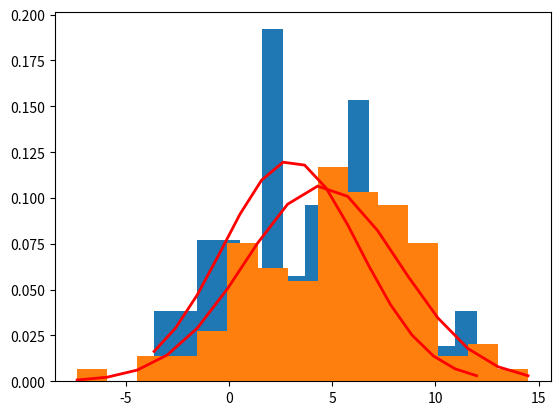

Source code (Python):
import numpy as np
import matplotlib.pyplot as plt
import math
from scipy import stats
import statistics as s


def plot_histogram(dist_arr, mu, sigma):
    count, bins, ignored = plt.hist(dist_arr, 15, density=True)
    plt.plot(bins, 1 / (sigma * np.sqrt(2 * np.pi)) *
             np.exp(- (bins - mu) ** 2 / (2 * sigma ** 2)),
             linewidth=2, color='r')
    plt.grid()
    plt.show()


def check_H1(dist_arr, mu, sigma, alpha):
    z_right = stats.norm.ppf(1 - alpha / 2)
    z_left = stats.norm.ppf(alpha / 2)

    sample_mean = s.mean(dist_arr)

    z = (sample_mean - mu) / (sigma / math.sqrt(len(dist_arr)))

    print(z_left, z_right)
    print(z)

    return (z < z_right) * (z > z_left)


def check_H2(dist_arr, mu, alpha):
    N = len(dist_arr)
    z_right = stats.t.ppf(1 - alpha / 2, N - 1)
    z_left = stats.t.ppf(alpha / 2, N - 1)

    sample_mean = s.mean(dist_arr)
    sample_variance = s.variance(dist_arr, sample_mean)

    z = (sample_mean - mu) / math.sqrt(sample_variance / N)

    print(z_left, z_right)
    print(z)

    return (z < z_right) * (z > z_left)


def check_H3(dist_arr, sigma, alpha):
    N = len(dist_arr)
    z_right = stats.chi2.ppf(1 - alpha / 2, N - 1)
    z_left = stats.chi2.ppf(alpha / 2, N - 1)

    sample_mean = s.mean(dist_arr)
    sample_variance = s.variance(dist_arr, sample_mean)

    z = ((N - 1) * sample_variance) / sigma ** 2

    print(z_left, z_right)
    print(z)

    return (z < z_right) * (z > z_left)


def check_H4(dist_arr_x, dist_arr_y, dx, dy, alpha):
    n_x = len(dist_arr_x)
    n_y = len(dist_arr_y)

    z_right = stats.norm.ppf(1 - alpha / 2)
    z_left = stats.norm.ppf(alpha / 2)

    sample_mean_x = s.mean(dist_arr_x)
    sample_mean_y = s.mean(dist_arr_y)

    z = (sample_mean_x - sample_mean_y) / math.sqrt((dx / n_x) + (dy / n_y))

    print(z_left, z_right)
    print(z)

    return (z < z_right) * (z > z_left)


def check_H5(dist_arr_x, dist_arr_y, alpha):
    n_x = len(dist_arr_x)
    n_y = len(dist_arr_y)

    z_right = stats.t.ppf(1 - alpha / 2, n_x + n_y - 2)
    z_left = stats.t.ppf(alpha / 2, n_x + n_y - 2)

    sample_mean_x = s.mean(dist_arr_x)
    sample_mean_y = s.mean(dist_arr_y)

    sample_variance_x = s.variance(dist_arr_x, sample_mean_x)
    sample_variance_y = s.variance(dist_arr_y, sample_mean_y)

    nominator = sample_mean_x - sample_mean_y
    denominator = math.sqrt(
        ((1 / n_x) + (1 / n_y)) * ((sample_variance_x * (n_x - 1) + sample_variance_y * (n_y - 1)) / (n_x + n_y - 2)))
    z = nominator / denominator

    print(z_left, z_right)
    print(z)

    return (z < z_right) * (z > z_left)


def check_H6(dist_arr_x, dist_arr_y, alpha):
    n_x = len(dist_arr_x)
    n_y = len(dist_arr_y)

    z_right = stats.f.ppf(1 - alpha / 2, n_x - 1, n_y - 1)
    z_left = stats.f.ppf(alpha / 2, n_x - 1, n_y - 1)

    sample_mean_x = s.mean(dist_arr_x)
    sample_mean_y = s.mean(dist_arr_y)

    sample_variance_x = s.variance(dist_arr_x, sample_mean_x)
    sample_variance_y = s.variance(dist_arr_y, sample_mean_y)

    z = sample_variance_x / sample_variance_y

    print(z_left, z_right)
    print(z)

    return (z < z_right) * (z > z_left)


N_X = 50
N_Y = 100
MX = 3
MY = MX + 1.5
DX = 11
DY = DX + 3
alpha = 0.1

sigma_x = math.sqrt(DX)
sigma_y = math.sqrt(DY)

norm_dist_x = np.random.normal(MX, sigma_x, N_X)
norm_dist_y = np.random.normal(MY, sigma_y, N_Y)

plot_histogram(norm_dist_x, MX, sigma_x)
plot_histogram(norm_dist_y, MY, sigma_y)

print('------------------------------------------------------------------')
print('1)')
print("Гипотеза верна" if check_H1(norm_dist_x, MX, sigma_x, alpha) else "Гипотеза неверна")
print('------------------------------------------------------------------')
print('2)')
print("Гипотеза верна" if check_H2(norm_dist_x, MX, alpha) else "Гипотеза неверна")
print('------------------------------------------------------------------')
print('3)')
print("Гипотеза верна" if check_H3(norm_dist_x, sigma_x, alpha) else "Гипотеза неверна")
print('------------------------------------------------------------------')
print('4)')
print("Гипотеза верна" if check_H4(norm_dist_x, norm_dist_y, DX, DY, alpha) else "Гипотеза неверна")
print('------------------------------------------------------------------')
print('5)')
print("Гипотеза верна" if check_H5(norm_dist_x, norm_dist_y, alpha) else "Гипотеза неверна")
print('------------------------------------------------------------------')
print('6)')
print("Гипотеза верна" if check_H6(norm_dist_x, norm_dist_y, alpha) else "Гипотеза неверна")
